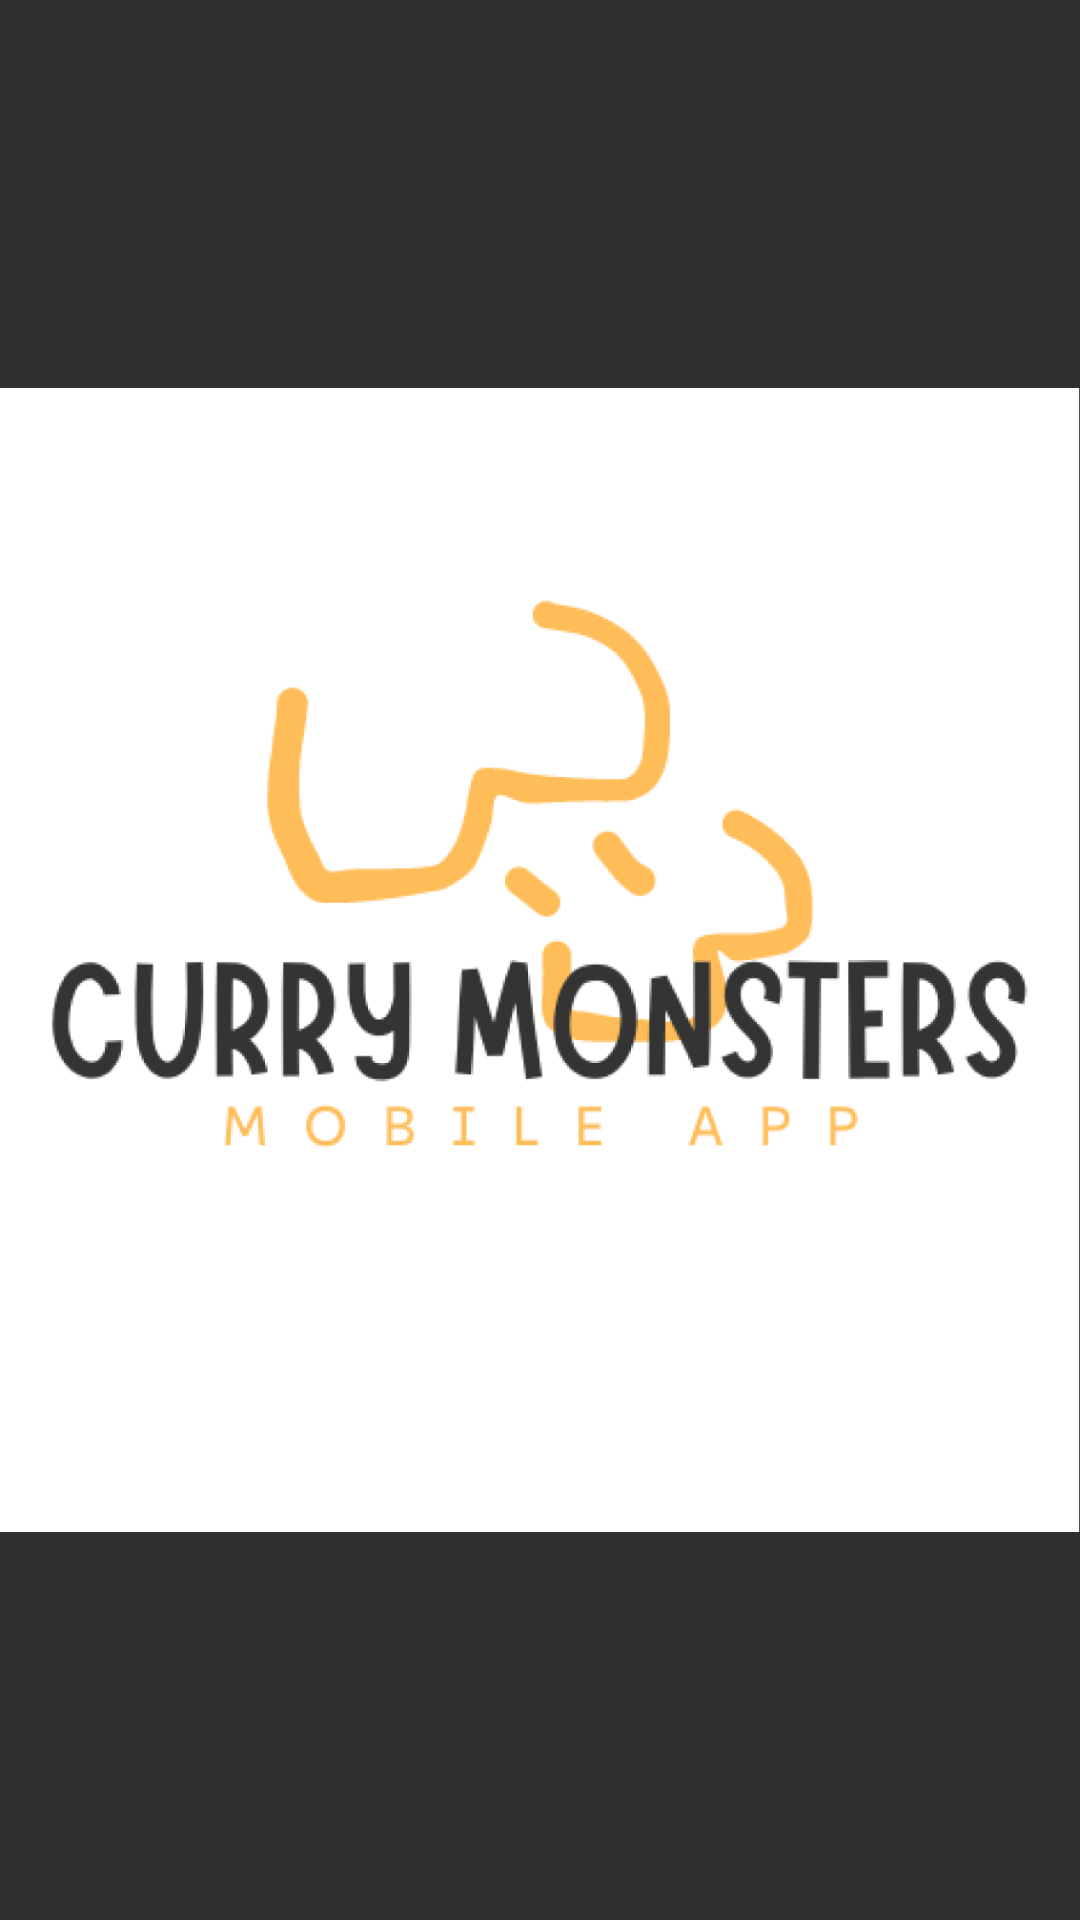

Android layout source for this screen:
<!-- AndroidManifest.xml: activity theme Theme.AppCompat -->
<!-- res/layout/activity_logo.xml -->
<?xml version="1.0" encoding="utf-8"?>
<androidx.constraintlayout.widget.ConstraintLayout xmlns:android="http://schemas.android.com/apk/res/android"
    xmlns:app="http://schemas.android.com/apk/res-auto"
    xmlns:tools="http://schemas.android.com/tools"
    android:layout_width="match_parent"
    android:layout_height="match_parent"
    tools:context=".LogoActivity">

    <ImageView
        android:id="@+id/imageView"
        android:layout_width="wrap_content"
        android:layout_height="wrap_content"
        app:layout_constraintBottom_toBottomOf="parent"
        app:layout_constraintEnd_toEndOf="parent"
        app:layout_constraintHorizontal_bias="1.0"
        app:layout_constraintStart_toStartOf="parent"
        app:layout_constraintTop_toTopOf="parent"
        app:layout_constraintVertical_bias="0.0"
        android:contentDescription="@string/app_name"
        app:srcCompat="@drawable/logoimg" />
</androidx.constraintlayout.widget.ConstraintLayout>
<!-- resources referenced by this layout -->
<resources>
  <!-- drawable logoimg: png bitmap (drawable, 67222 bytes) -->
  <string name="app_name">CurryMonsters</string>
</resources>
